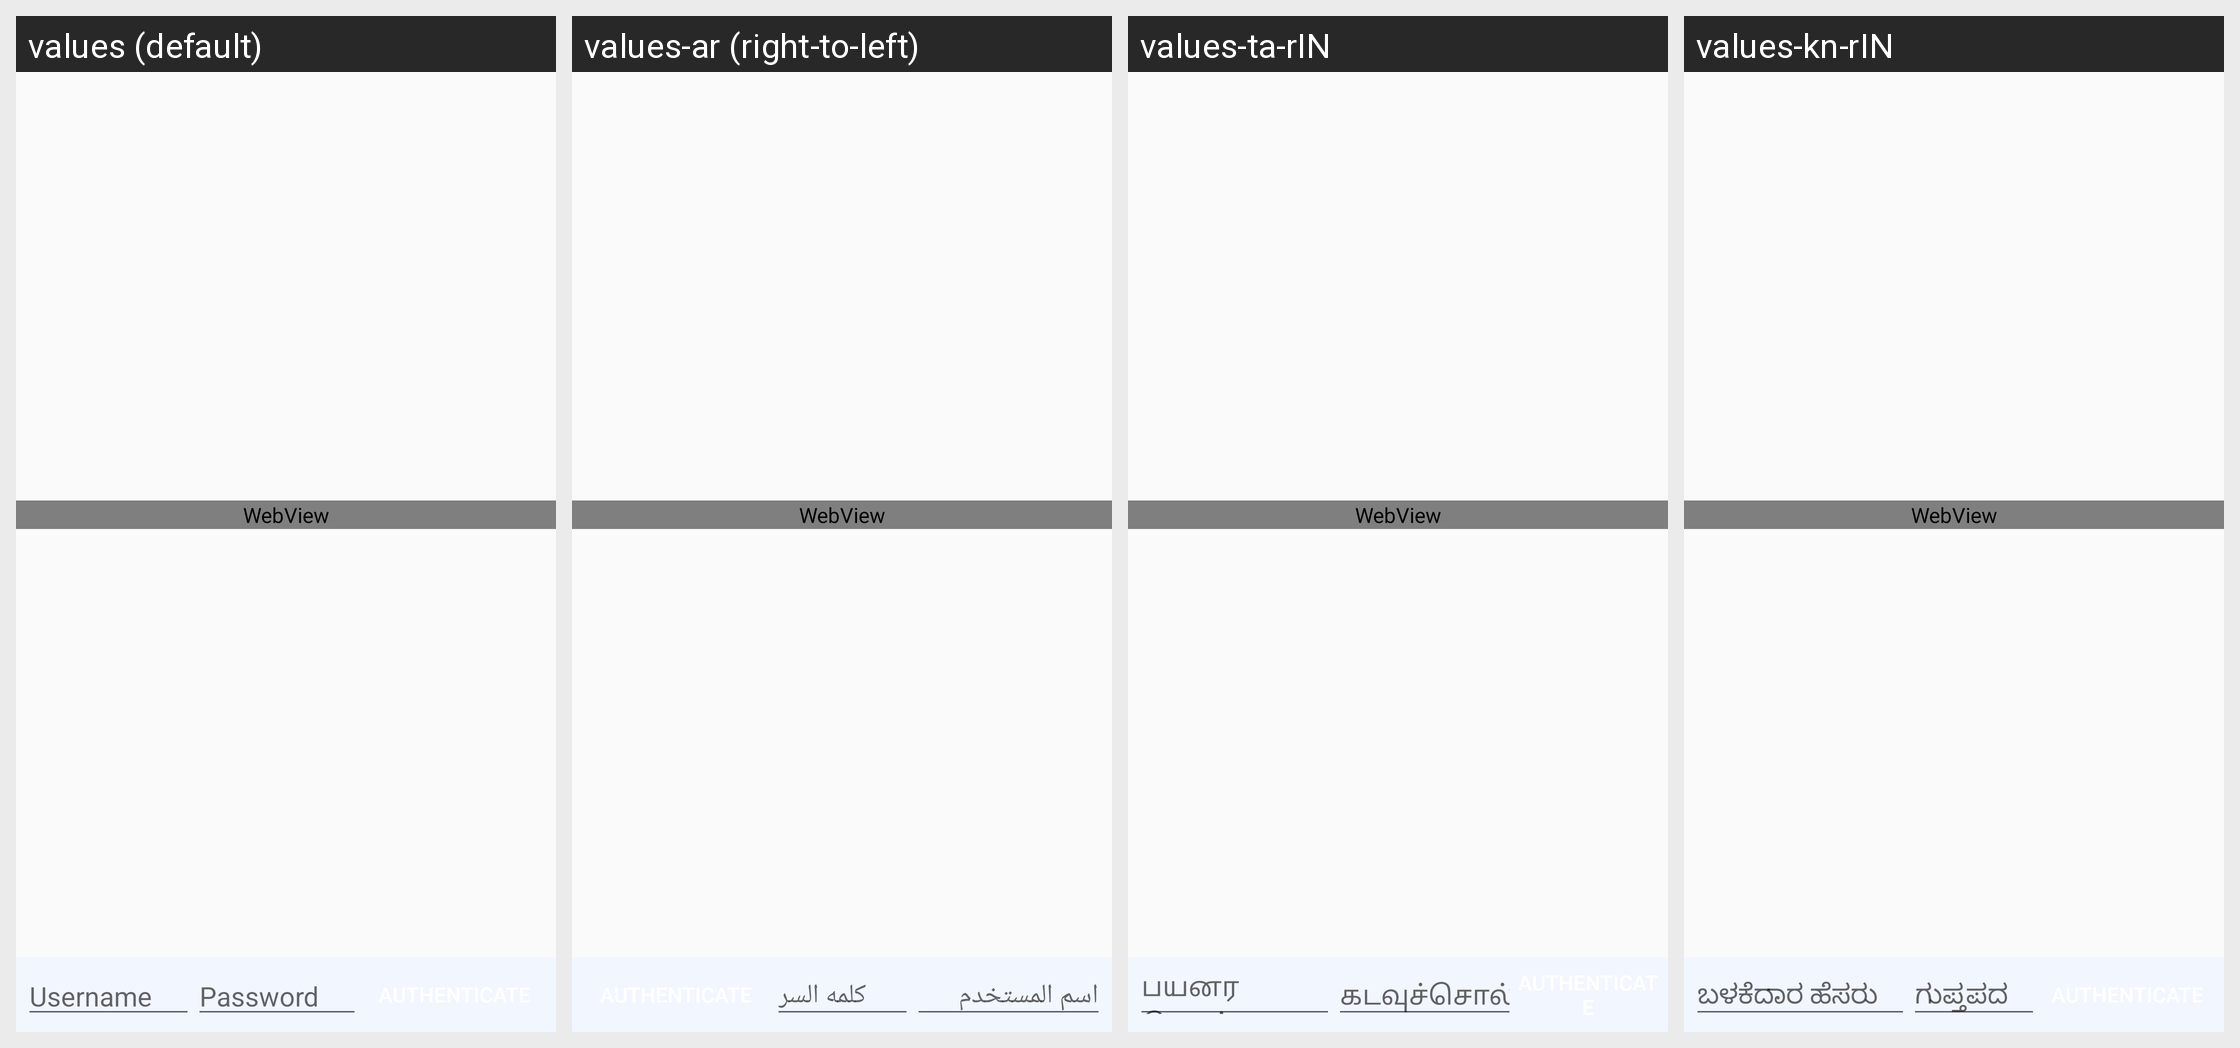

For this localized Android screen grid, give each drawn string resource with its value in every locale shown.
Android screen res/layout/activity_preview.xml rendered under 4 locales, left to right: values (default), values-ar (right-to-left), values-ta-rIN, values-kn-rIN. Device: Nexus 5 (rendered at 1080×1920; each locale shown at half size, 540×960, under a caption strip naming it); theme Theme.AppCompat.Light.
Other locales in the repository, not shown: values-fr, values-hi-rIN.
Strings drawn on this screen, with the default value and each locale's value (text and hints the layout hard-codes, and strings that could not be matched under every locale, appear in the picture but are not listed):

prompt_username
  values: Username
  values-ar: اسم المستخدم
  values-ta-rIN: பயனர் பெயர்
  values-kn-rIN: ಬಳಕೆದಾರ ಹೆಸರು

prompt_password
  values: Password
  values-ar: كلمه السر
  values-ta-rIN: கடவுச்சொல்
  values-kn-rIN: ಗುಪ್ತಪದ
